Image classification data set "processed_dataset" (Aditya-4alias/AstroClassExtended on GitHub). Class labels (3): anomaly, elliptical galaxy, spiral galaxy.

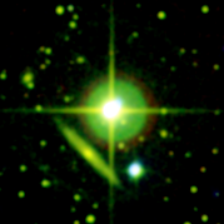
Label: spiral galaxy

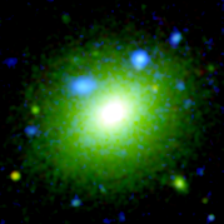
Label: elliptical galaxy

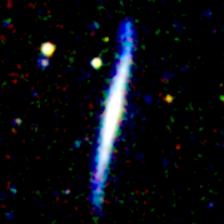
Label: spiral galaxy

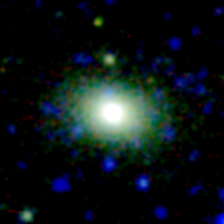
Label: elliptical galaxy

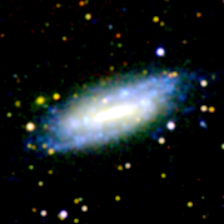
Label: spiral galaxy

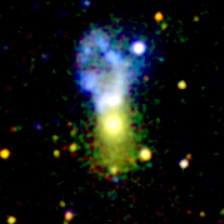
Label: anomaly
